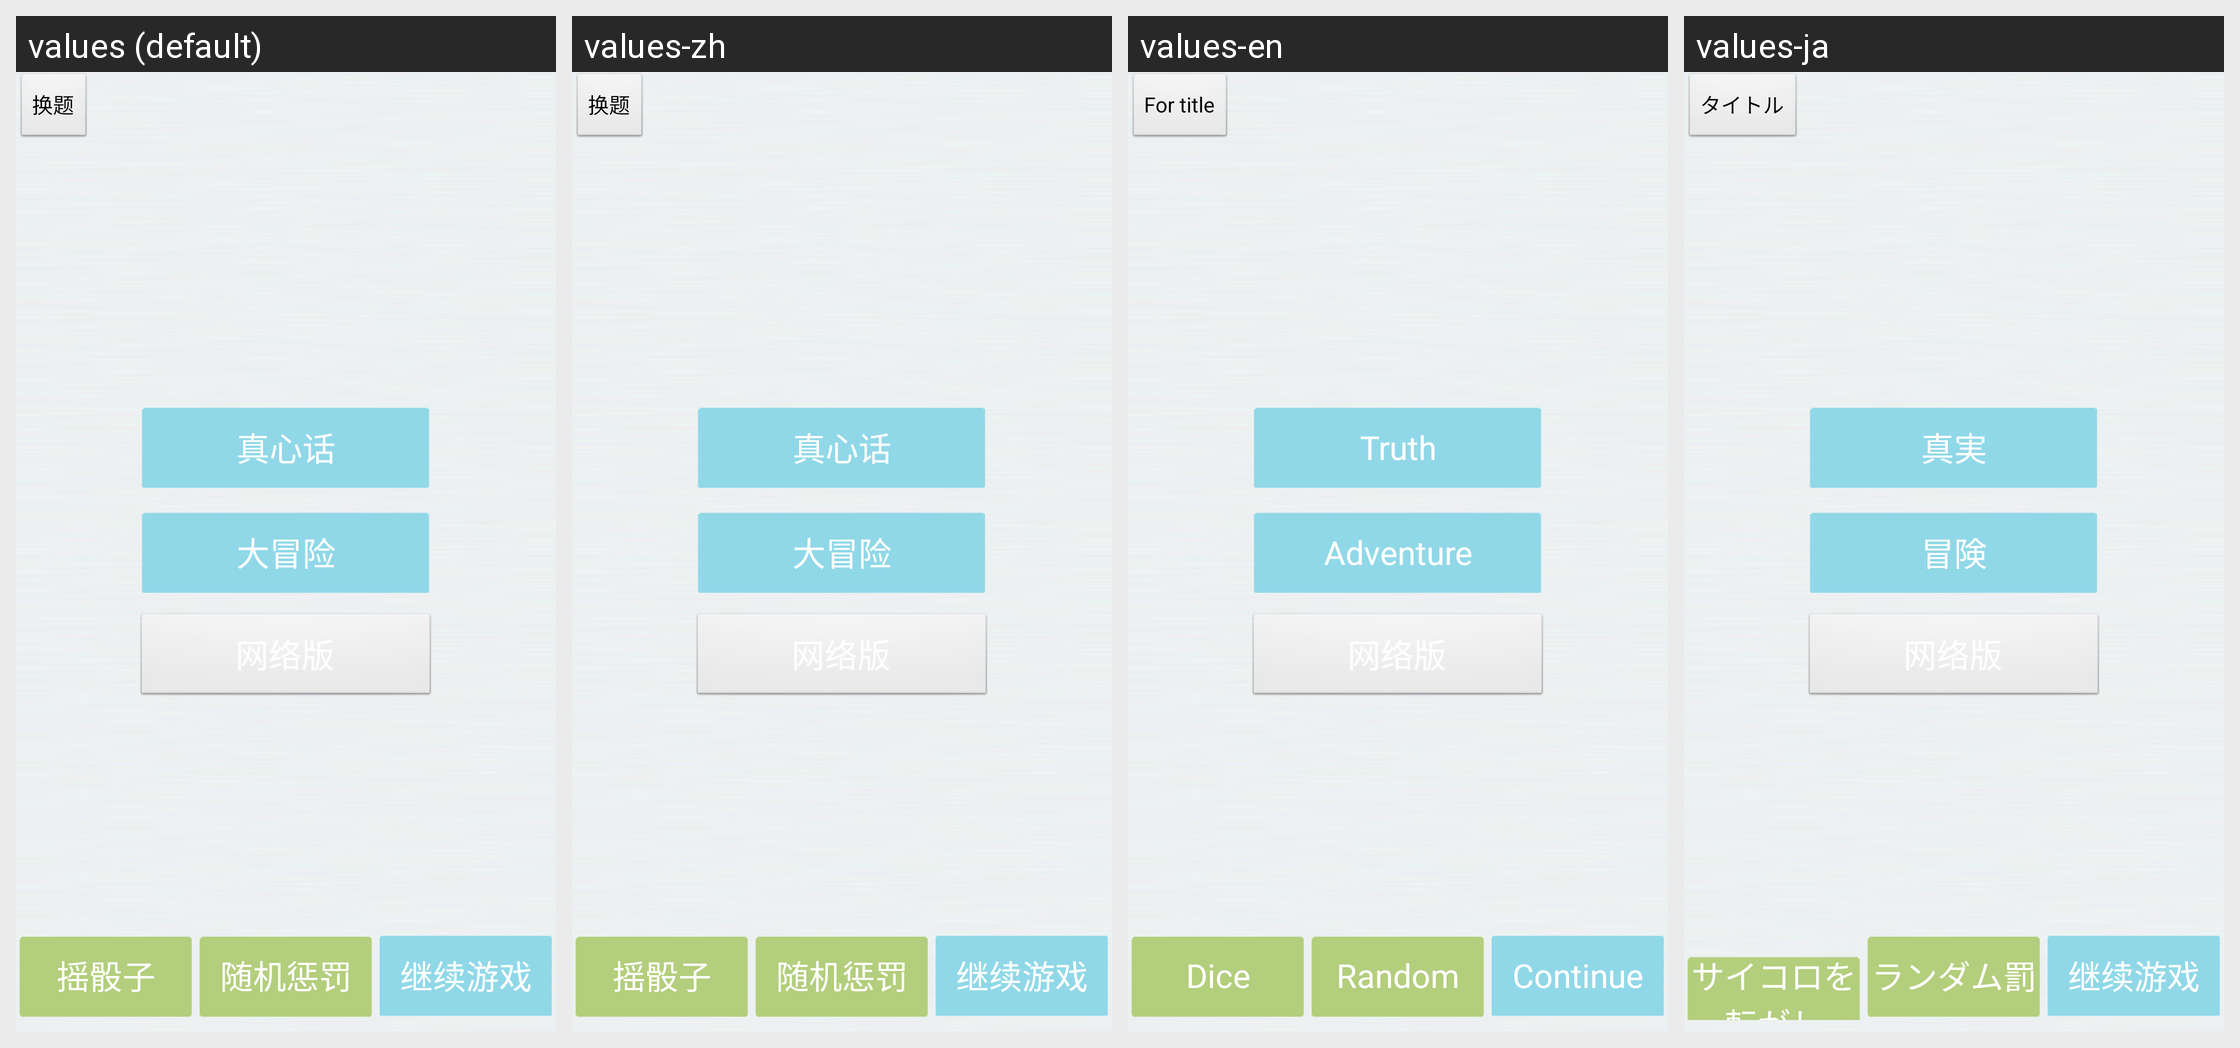

Strings drawn on this Android screen and how each of the app's shown locales translates them:
Android screen res/layout/punish.xml rendered under 4 locales, left to right: values (default), values-zh, values-en, values-ja. Device: Nexus 5 (rendered at 1080×1920; each locale shown at half size, 540×960, under a caption strip naming it); theme AppTheme.
Strings drawn on this screen, with the default value and each locale's value (text and hints the layout hard-codes, and strings that could not be matched under every locale, appear in the picture but are not listed):

punish_true
  values: 真心话
  values-zh: 真心话
  values-en: Truth
  values-ja: 真実

punish_adventure
  values: 大冒险
  values-zh: 大冒险
  values-en: Adventure
  values-ja: 冒険

punish_other
  values: 换题
  values-zh: 换题
  values-en: For title
  values-ja: タイトル

playdisc
  values: 摇骰子
  values-zh: 摇骰子
  values-en: Dice
  values-ja: サイコロを転がし

punish_random_btn
  values: 随机惩罚
  values-zh: 随机惩罚
  values-en: Random
  values-ja: ランダム罰

txtContinue
  values: 继续游戏
  values-zh: 继续游戏
  values-en: Continue
  values-ja: 继续游戏  [not translated; the default value is used]
